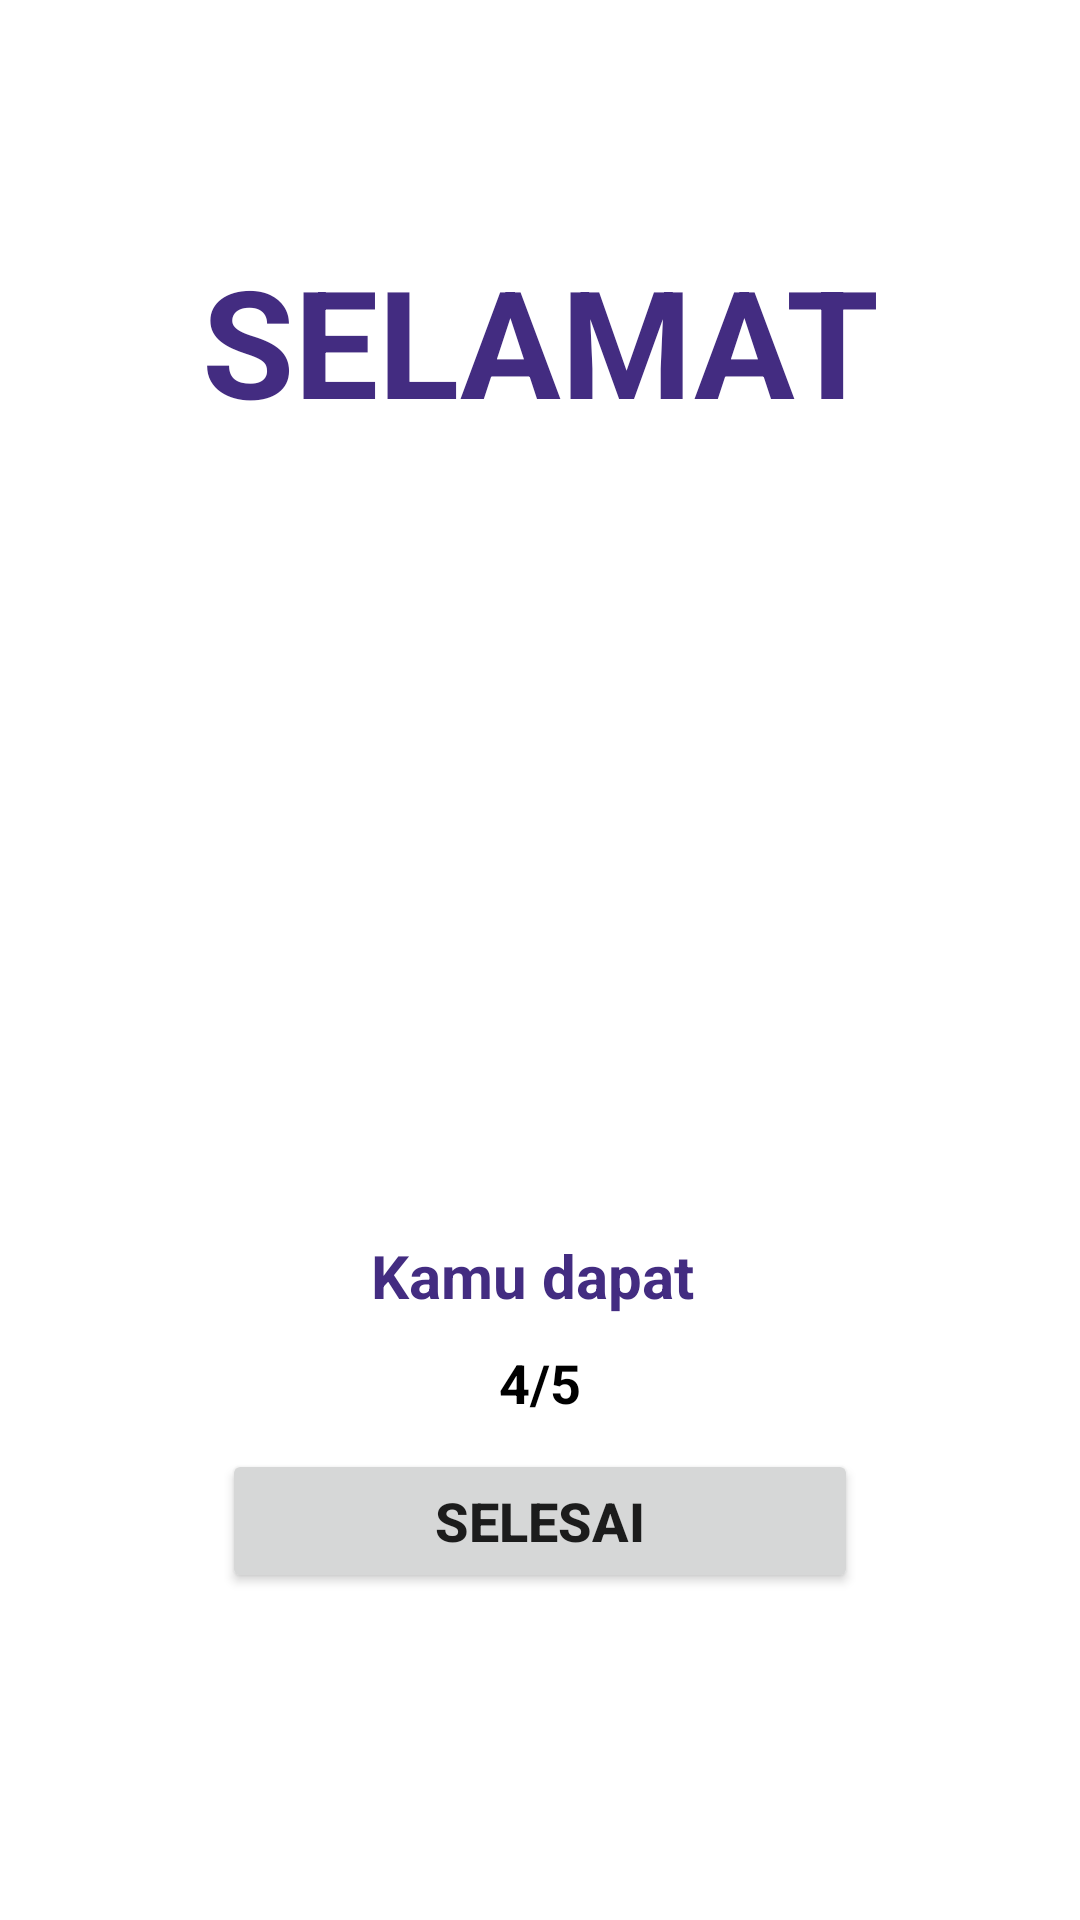

The Android layout XML behind this screen, and the referenced resources:
<!-- AndroidManifest.xml: application theme Theme.QuizMVP -->
<!-- res/layout/activity_result.xml -->
<?xml version="1.0" encoding="utf-8"?>
<ScrollView xmlns:android="http://schemas.android.com/apk/res/android"
    xmlns:app="http://schemas.android.com/apk/res-auto"
    xmlns:tools="http://schemas.android.com/tools"
    android:layout_width="match_parent"
    android:layout_height="match_parent"
    >
    <LinearLayout
        android:layout_width="match_parent"
        android:layout_height="match_parent"
        android:orientation="horizontal"
        android:gravity="center"
        android:padding="10dp"
        tools:context=".Result">

        <LinearLayout
            android:layout_width="match_parent"
            android:layout_height="wrap_content"
            android:orientation="vertical">

            <ImageButton
                android:layout_width="70dp"
                android:layout_height="wrap_content"
                android:layout_gravity="right"
                android:layout_marginTop="20dp"
                android:layout_marginRight="15dp"
                android:backgroundTint="@color/white"
                android:src="@drawable/ic_baseline_home_24" />

            <TextView
                android:layout_width="match_parent"
                android:layout_height="wrap_content"
                android:layout_marginTop="30dp"
                android:gravity="center"
                android:text="SELAMAT"
                android:textColor="@color/purple_500"
                android:textSize="50sp"
                android:textStyle="bold" />

            <ImageView
                android:layout_width="286dp"
                android:layout_height="245dp"
                android:layout_gravity="center"
                android:layout_marginTop="20dp"
                android:src="@drawable/koin" />


            <TextView
                android:id="@+id/selamat"
                android:layout_width="match_parent"
                android:layout_height="wrap_content"
                android:gravity="center"
                android:text="Kamu dapat "
                android:textColor="@color/purple_500"
                android:textSize="20sp"
                android:textStyle="bold" />

            <TextView
                android:id="@+id/Score"
                android:layout_width="match_parent"
                android:layout_height="wrap_content"
                android:layout_marginTop="10dp"
                android:gravity="center"
                android:text="4/5"
                android:textColor="@color/black"
                android:textSize="18dp"
                android:textStyle="bold" />

            <Button
                android:id="@+id/btn_selesai"
                android:layout_width="212dp"
                android:layout_height="wrap_content"
                android:layout_marginTop="10dp"
                android:text="Selesai"
                android:textColorHint="@color/white"
                android:textSize="18dp"
                android:layout_gravity="center"
                android:textStyle="bold" />
        </LinearLayout>
    </LinearLayout>
</ScrollView>
<!-- resources referenced by this layout -->
<resources>
  <color name="black">#FF000000</color>
  <color name="purple_500">#432C81</color>
  <color name="white">#FFFFFFFF</color>
  <style name="Theme.QuizMVP" parent="Theme.MaterialComponents.DayNight.DarkActionBar">
          
          <item name="colorPrimary">@color/purple_500</item>
          <item name="colorPrimaryVariant">@color/purple_700</item>
          <item name="colorOnPrimary">@color/white</item>
          
          <item name="colorSecondary">@color/teal_200</item>
          <item name="colorSecondaryVariant">@color/teal_700</item>
          <item name="colorOnSecondary">@color/black</item>
          
          <item name="android:statusBarColor" tools:targetApi="l">?attr/colorPrimaryVariant</item>
          
      </style>
  <color name="purple_700">#FF3700B3</color>
  <color name="teal_200">#FF03DAC5</color>
  <color name="teal_700">#FF018786</color>
</resources>
